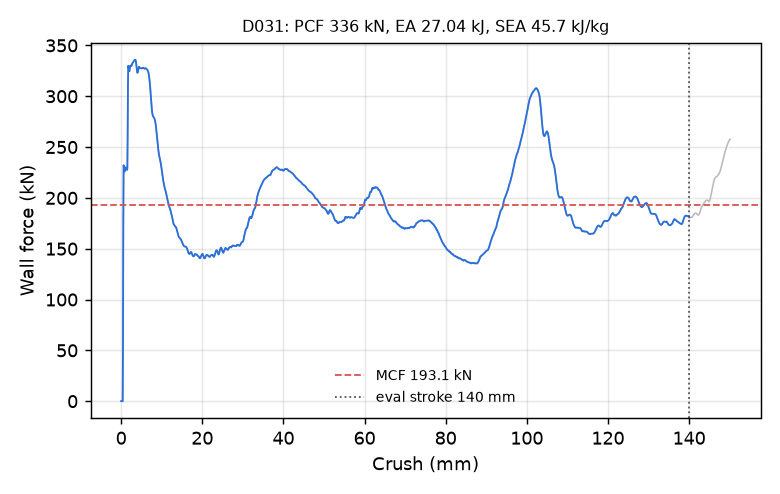

Data behind this chart, as committed beside it:
time_ms, crush_mm, force_kN
0.000000000000000000e+00, -0.000000000000000000e+00, 0.000000000000000000e+00
5.013423971831798553e-03, 7.660511881113052368e-02, 0.000000000000000000e+00
1.002684794366359711e-02, 1.532102376222610474e-01, 0.000000000000000000e+00
1.504027191549539566e-02, 2.298153489828109741e-01, 0.000000000000000000e+00
2.005369588732719421e-02, 3.064204752445220947e-01, 0.000000000000000000e+00
2.506711892783641815e-02, 3.830255866050720215e-01, 0.000000000000000000e+00
3.008054383099079132e-02, 4.596306979656219482e-01, 6.086504272595347942e+01
3.509396687150001526e-02, 5.362347364425659180e-01, 1.776898220142574303e+02
4.010733962059020996e-02, 6.128288507461547852e-01, 2.320674381212414232e+02
4.511975497007369995e-02, 6.893979907035827637e-01, 2.296711805514602247e+02
5.013173446059226990e-02, 7.659500241279602051e-01, 2.271821893766481537e+02
5.514414235949516296e-02, 8.424984216690063477e-01, 2.259508394008562959e+02
6.015705689787864685e-02, 9.190443158149719238e-01, 2.268586458857306241e+02
6.517033278942108154e-02, 9.955855011940002441e-01, 2.281563677594574528e+02
7.018376141786575317e-02, 1.072118759155273438e+00, 2.295498453550528382e+02
7.519703358411788940e-02, 1.148639202117919922e+00, 2.300362021729114872e+02
8.000884950160980225e-02, 1.222074985504150391e+00, 2.296107579624002142e+02
8.502104878425598145e-02, 1.298558831214904785e+00, 2.286248401853488872e+02
9.003280848264694214e-02, 1.375025629997253418e+00, 2.278296944720617034e+02
9.504564106464385986e-02, 1.451498508453369141e+00, 2.275142504017530030e+02
1.000587046146392822e-01, 1.527964591979980469e+00, 2.287017193118974205e+02
1.050711125135421753e-01, 1.604410409927368164e+00, 2.607278369827715210e+02
1.100840494036674500e-01, 1.680853009223937988e+00, 3.105550558128042553e+02
1.150967851281166077e-01, 1.757278561592102051e+00, 3.299548693299125830e+02
1.201093494892120361e-01, 1.833686351776123047e+00, 3.282338200979554017e+02
1.251218765974044800e-01, 1.910078763961791992e+00, 3.260221388189443132e+02
1.301343888044357300e-01, 1.986456274986267090e+00, 3.248384537695744143e+02
1.351472586393356323e-01, 2.062824487686157227e+00, 3.246987226149709613e+02
1.401602327823638916e-01, 2.139179706573486328e+00, 3.270509538262551814e+02
1.451732665300369263e-01, 2.215521097183227539e+00, 3.296335200840788957e+02
1.501864939928054810e-01, 2.291850566864013672e+00, 3.302774568197755229e+02
1.551995426416397095e-01, 2.368162393569946289e+00, 3.297502534535960308e+02
1.600122898817062378e-01, 2.441411256790161133e+00, 3.296824532442381610e+02
1.650256067514419556e-01, 2.517697811126708984e+00, 3.298381406409791907e+02
1.700388342142105103e-01, 2.593968629837036133e+00, 3.301513490810734197e+02
1.750522106885910034e-01, 2.670226573944091797e+00, 3.310514014521148169e+02
1.800654828548431396e-01, 2.746467590332031250e+00, 3.323433138396851518e+02
1.850787401199340820e-01, 2.822693824768066406e+00, 3.327601472724383029e+02
1.900920718908309937e-01, 2.898906230926513672e+00, 3.329415920869046772e+02
1.951055079698562622e-01, 2.975105047225952148e+00, 3.333895507566854235e+02
2.001189589500427246e-01, 3.051289081573486328e+00, 3.339592451533265489e+02
2.051324844360351562e-01, 3.127459287643432617e+00, 3.346348203595094333e+02
2.101458758115768433e-01, 3.203612089157104492e+00, 3.350949772014990344e+02
2.151591777801513672e-01, 3.279748678207397461e+00, 3.354905217013098309e+02
2.201726585626602173e-01, 3.355872631072998047e+00, 3.355579554832680174e+02
2.251861691474914551e-01, 3.431982040405273438e+00, 3.356790433000577423e+02
2.301995009183883667e-01, 3.508073568344116211e+00, 3.358803818554011968e+02
2.350122481584548950e-01, 3.581106424331665039e+00, 3.352894474030388778e+02
2.400253862142562866e-01, 3.657165288925170898e+00, 3.336952368245692924e+02
2.450385540723800659e-01, 3.733209371566772461e+00, 3.314003668117830443e+02
2.500518262386322021e-01, 3.809240579605102539e+00, 3.284466432737289097e+02
2.550652027130126953e-01, 3.885257959365844727e+00, 3.254640533108236014e+02
2.600785791873931885e-01, 3.961261034011840820e+00, 3.235334287674995153e+02
2.650918662548065186e-01, 4.037247657775878906e+00, 3.230568417182453231e+02
2.701049447059631348e-01, 4.113217353820800781e+00, 3.238326416227239974e+02
2.751180231571197510e-01, 4.189172267913818359e+00, 3.253630136435786540e+02
2.801311016082763672e-01, 4.265111923217773438e+00, 3.271267520594708458e+02
2.851442396640777588e-01, 4.341037750244140625e+00, 3.285086608774988122e+02
2.901574969291687012e-01, 4.416951179504394531e+00, 3.290311137564088995e+02
2.951706945896148682e-01, 4.492848396301269531e+00, 3.286781477310163950e+02
... 2,198 more rows
